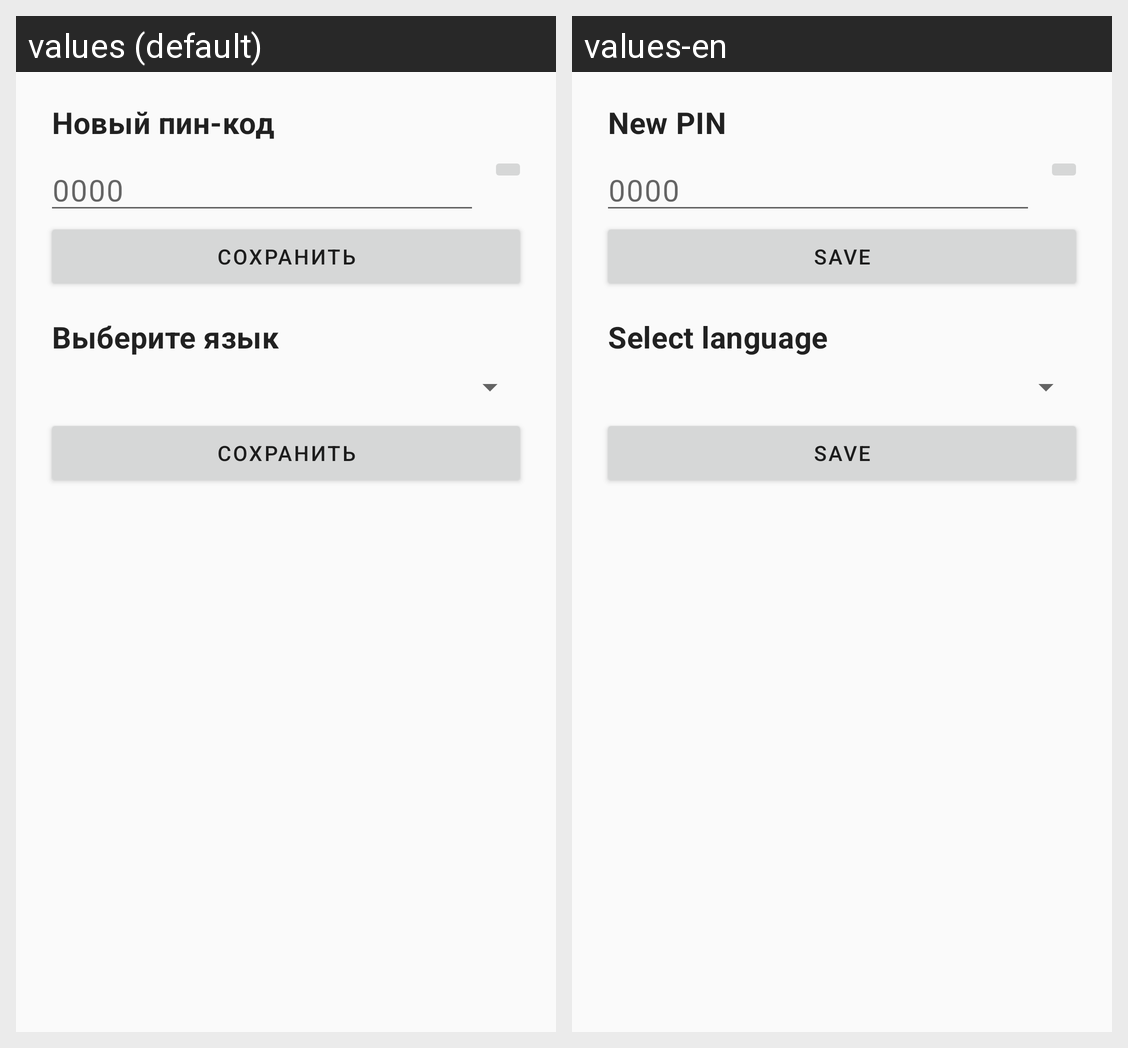

Strings drawn on this Android screen and how each of the app's shown locales translates them:
Android screen res/layout/activity_settings.xml rendered under 2 locales, left to right: values (default), values-en. Device: Nexus 5 (rendered at 1080×1920; each locale shown at half size, 540×960, under a caption strip naming it); theme AppTheme.
Strings drawn on this screen, with the default value and each locale's value (text and hints the layout hard-codes, and strings that could not be matched under every locale, appear in the picture but are not listed):

new_pin_code
  values: Новый пин-код
  values-en: New PIN

new_pin_code_hint
  values: 0000
  values-en: 0000

saveBtn
  values: Сохранить
  values-en: Save

choose_language
  values: Выберите язык
  values-en: Select language
